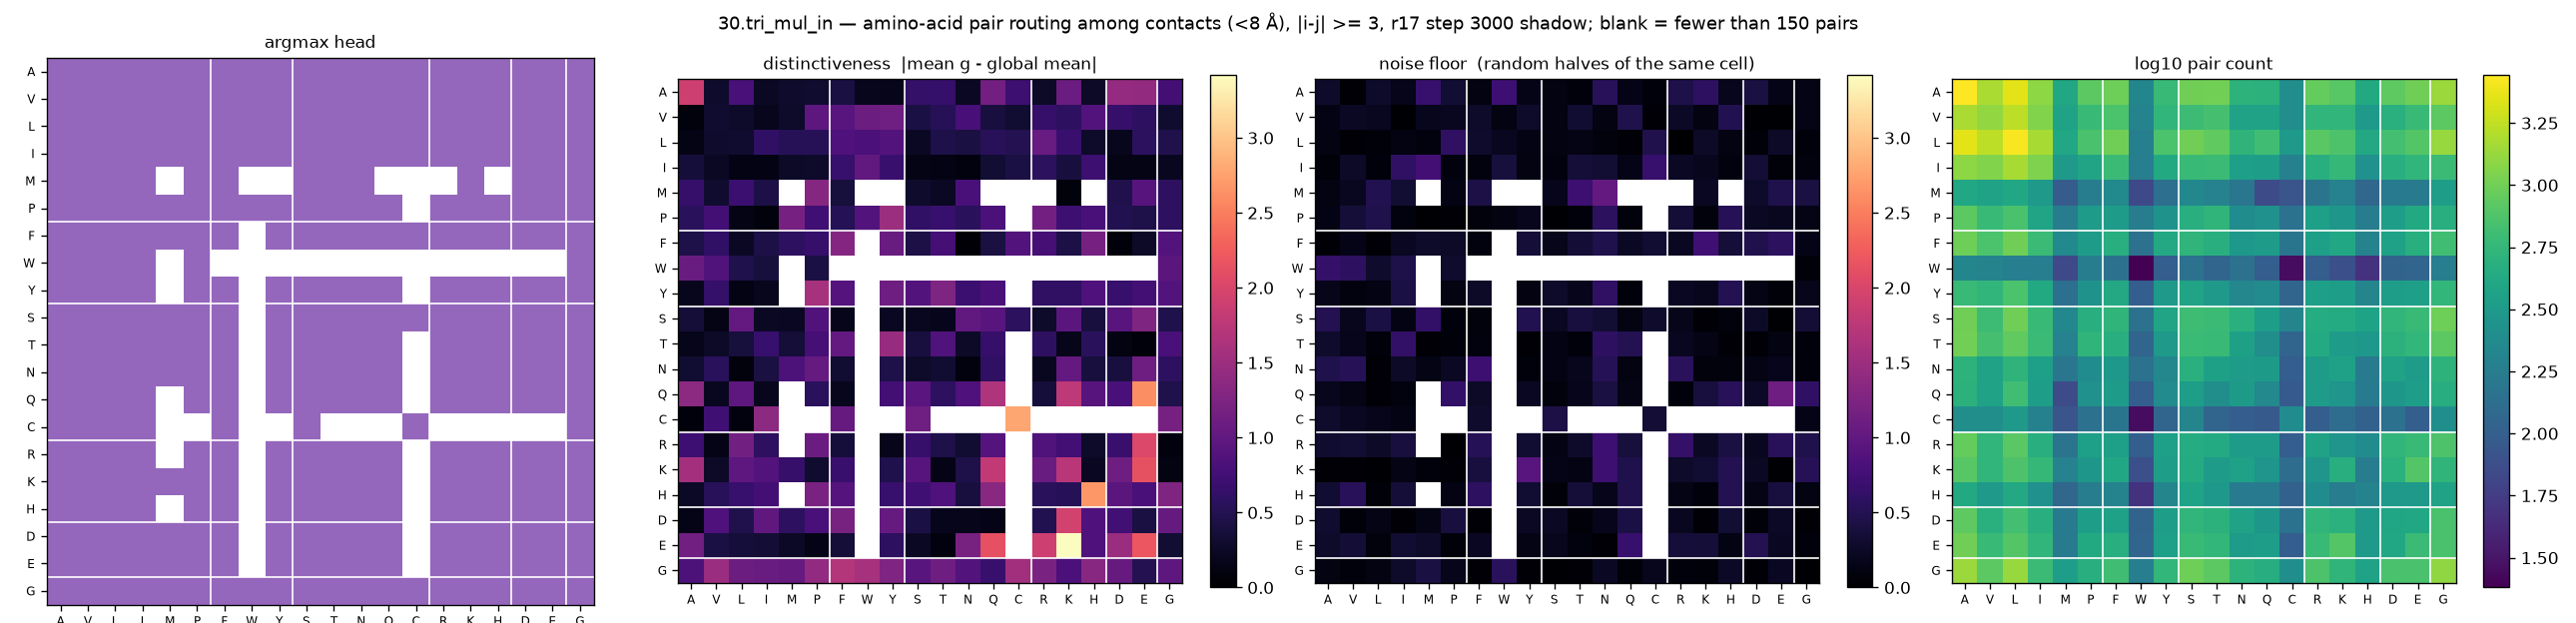

The data file committed next to this chart (first rows):
aa_i, aa_j, argmax_head, distinctiveness, null, n_pairs
A, A, 4, 1.908, 0.2795, 2776
A, V, 4, 0.29, 0.0268, 1512
A, L, 4, 0.789, 0.2788, 2276
A, I, 4, 0.2285, 0.1729, 1240
A, M, 4, 0.2861, 0.6618, 404
A, P, 4, 0.304, 0.3334, 836
A, F, 4, 0.4082, 0.1177, 964
A, W, 4, 0.1915, 0.7148, 212
A, Y, 4, 0.1696, 0.1576, 588
A, S, 4, 0.6308, 0.118, 992
A, T, 4, 0.6431, 0.069, 1004
A, N, 4, 0.2293, 0.5377, 520
A, Q, 4, 1.162, 0.1548, 504
A, C, 4, 0.6996, 0.0775, 252
A, R, 4, 0.2538, 0.4474, 908
A, K, 4, 1.083, 0.5754, 808
A, H, 4, 0.2568, 0.1952, 428
A, D, 4, 1.44, 0.4126, 848
A, E, 4, 1.429, 0.1596, 984
A, G, 4, 0.7531, 0.1395, 1360
V, A, 4, 0.0826, 0.127, 1512
V, V, 4, 0.2964, 0.2315, 1288
V, L, 4, 0.2766, 0.2091, 1732
V, I, 4, 0.1979, 0.0173, 1136
V, M, 4, 0.2719, 0.194, 372
V, P, 4, 0.9627, 0.2053, 592
V, F, 4, 0.933, 0.2793, 720
V, W, 4, 1.097, 0.1129, 200
V, Y, 4, 1.129, 0.2717, 552
V, S, 4, 0.4142, 0.1072, 628
V, T, 4, 0.524, 0.3121, 688
V, N, 4, 0.7772, 0.1115, 368
V, Q, 4, 0.3959, 0.4589, 368
V, C, 4, 0.3092, 0.0425, 252
V, R, 4, 0.6507, 0.2409, 544
V, K, 4, 0.5803, 0.1121, 552
V, H, 4, 0.8942, 0.487, 312
V, D, 4, 0.6506, 0.0187, 492
V, E, 4, 0.5845, 0.0139, 600
V, G, 4, 0.2996, 0.1461, 836
L, A, 4, 0.1441, 0.1072, 2276
L, V, 4, 0.2928, 0.0387, 1732
L, L, 4, 0.2991, 0.0552, 2672
L, I, 4, 0.6102, 0.117, 1480
L, M, 4, 0.5342, 0.0943, 416
L, P, 4, 0.5244, 0.5899, 708
L, F, 4, 0.8485, 0.2869, 992
L, W, 4, 0.8247, 0.2043, 188
L, Y, 4, 0.8839, 0.1223, 728
L, S, 4, 0.2274, 0.1173, 1000
L, T, 4, 0.4487, 0.1418, 876
L, N, 4, 0.4071, 0.0913, 532
L, Q, 4, 0.544, 0.0466, 652
L, C, 4, 0.4974, 0.4809, 308
L, R, 4, 1.056, 0.0119, 816
L, K, 4, 0.6702, 0.263, 740
L, H, 4, 0.2734, 0.1137, 420
L, D, 4, 0.1991, 0.0649, 676
L, E, 4, 0.5724, 0.2573, 772
L, G, 4, 0.473, 0.0714, 1344
... 340 more rows
